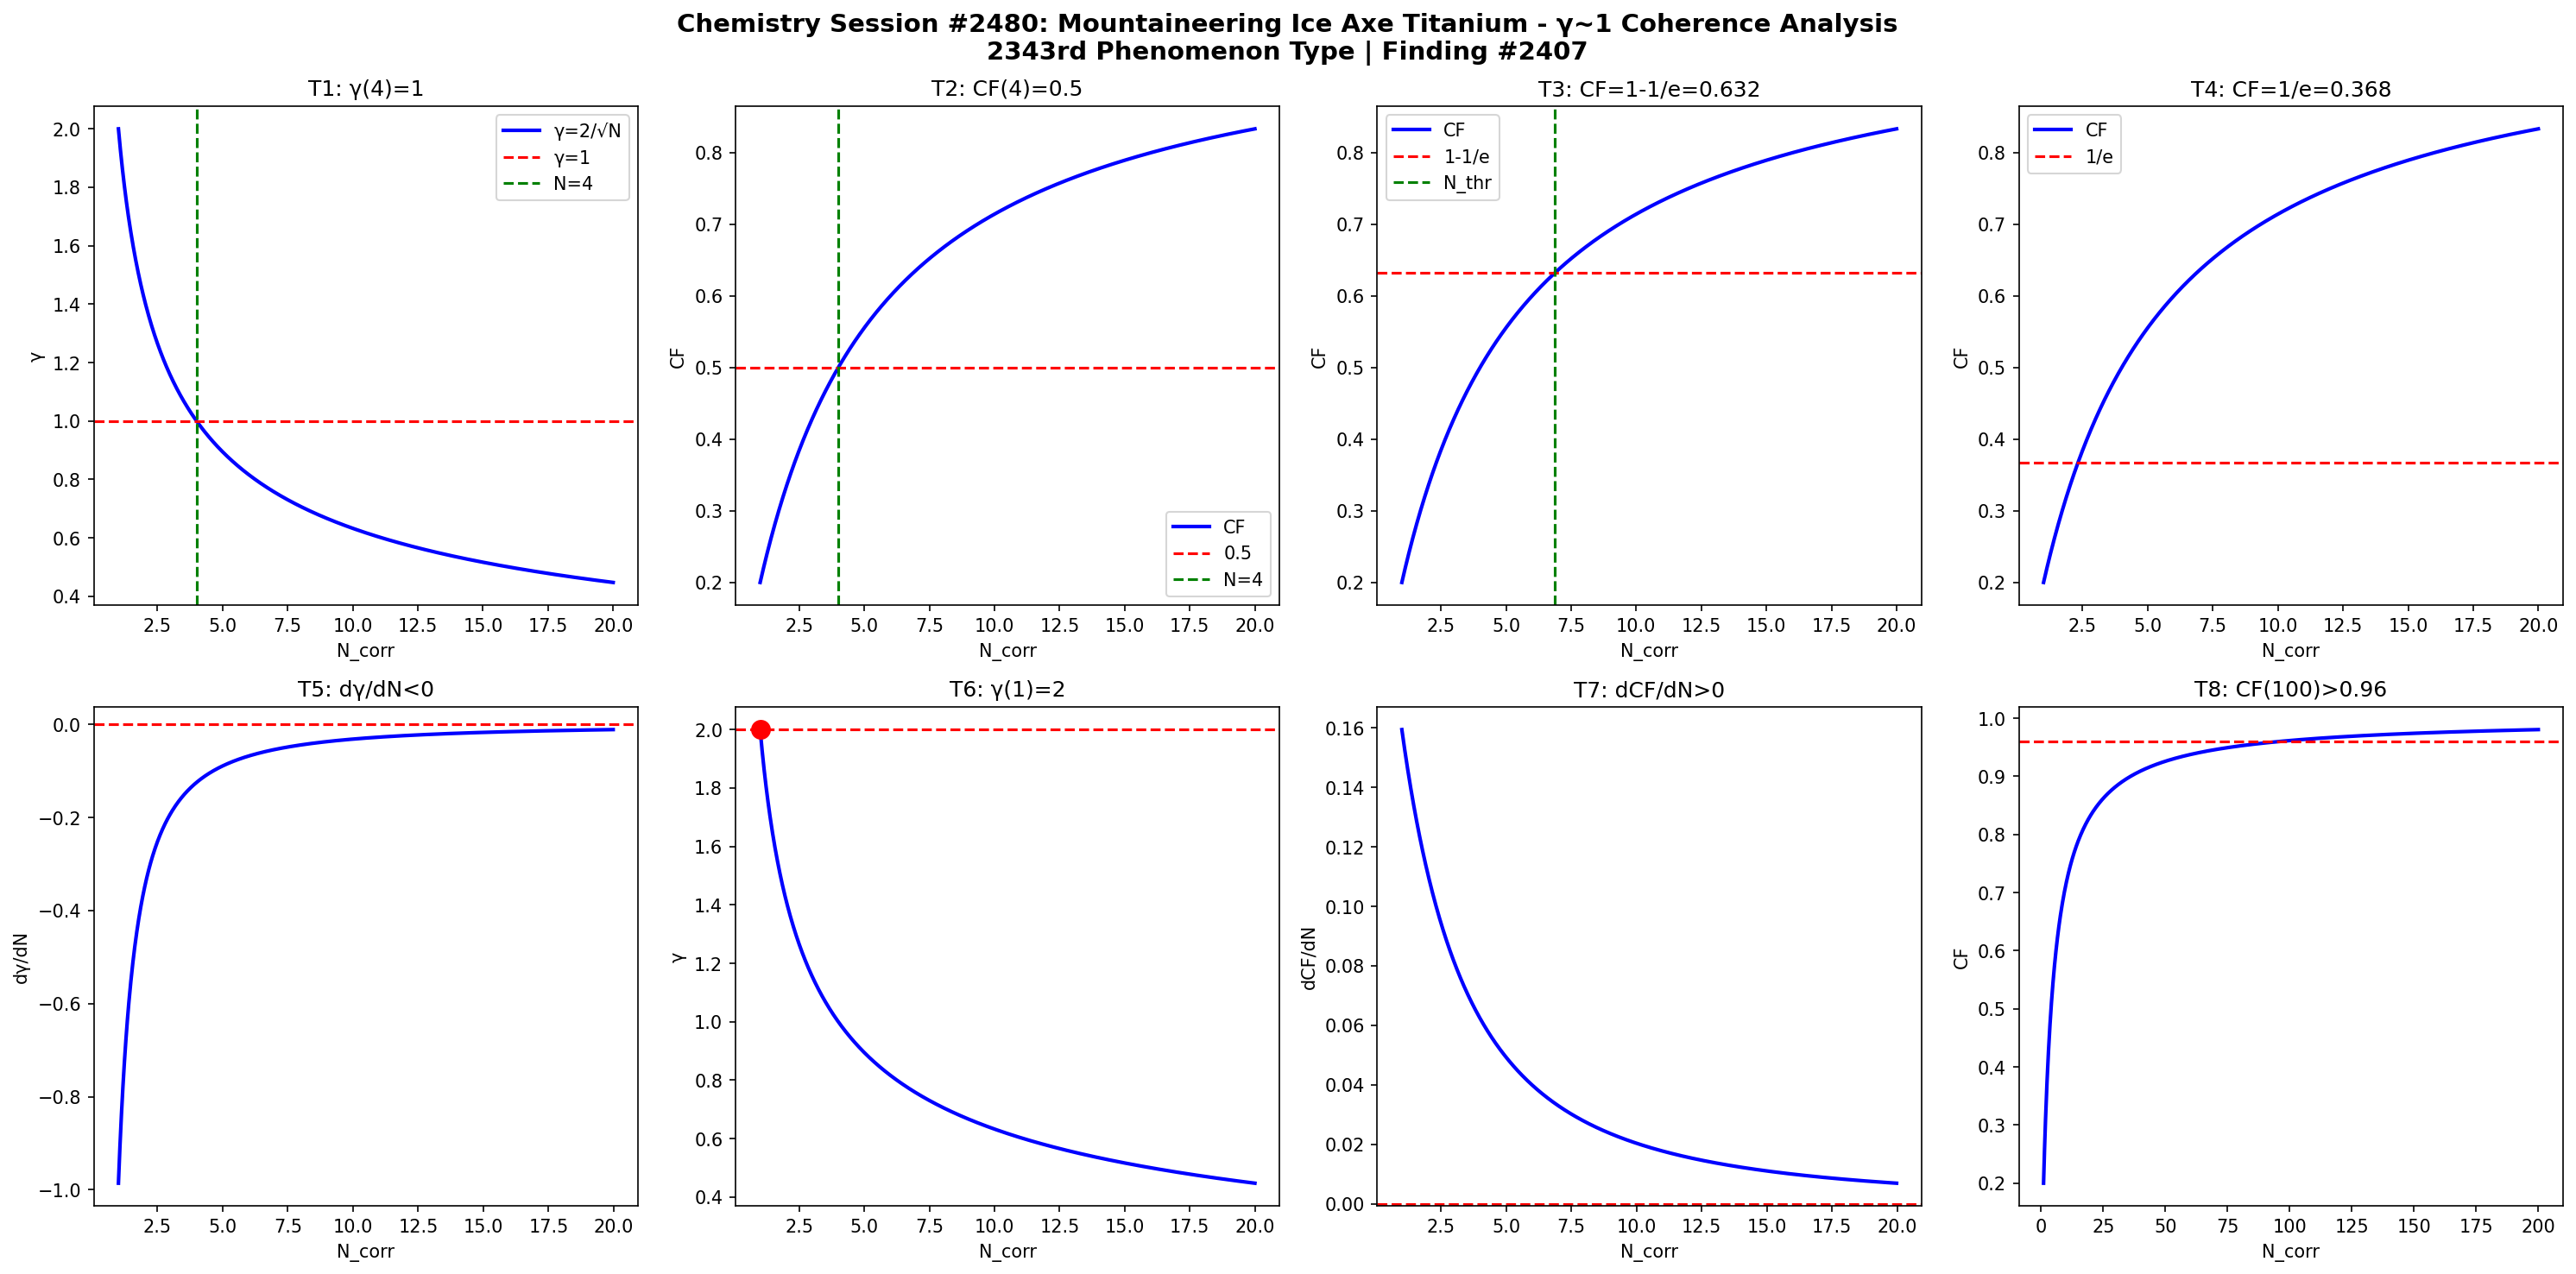

Reproduce this figure in Python.
import numpy as np
import matplotlib
matplotlib.use('Agg')
import matplotlib.pyplot as plt

def gamma(N): return 2.0/np.sqrt(N)
def CF(g): return 1.0/(1.0+g**2)

N = np.linspace(1,20,1000)
g = gamma(N)
cf = CF(g)

fig, axes = plt.subplots(2, 4, figsize=(20,10))
fig.suptitle('Chemistry Session #2480: Mountaineering Ice Axe Titanium - γ~1 Coherence Analysis\n2343rd Phenomenon Type | Finding #2407', fontsize=14, fontweight='bold')

ax=axes[0,0]; ax.plot(N,g,'b-',lw=2); ax.axhline(y=1,color='r',ls='--'); ax.axvline(x=4,color='g',ls='--')
ax.set_xlabel('N_corr'); ax.set_ylabel('γ'); ax.set_title('T1: γ(4)=1'); ax.legend(['γ=2/√N','γ=1','N=4'])
ax=axes[0,1]; ax.plot(N,cf,'b-',lw=2); ax.axhline(y=0.5,color='r',ls='--'); ax.axvline(x=4,color='g',ls='--')
ax.set_xlabel('N_corr'); ax.set_ylabel('CF'); ax.set_title('T2: CF(4)=0.5'); ax.legend(['CF','0.5','N=4'])
ax=axes[0,2]; thr=1-1/np.e; ax.plot(N,cf,'b-',lw=2); ax.axhline(y=thr,color='r',ls='--')
N_thr=4/(1-thr)*thr; ax.axvline(x=N_thr,color='g',ls='--')
ax.set_xlabel('N_corr'); ax.set_ylabel('CF'); ax.set_title(f'T3: CF=1-1/e={thr:.3f}'); ax.legend(['CF','1-1/e','N_thr'])
ax=axes[0,3]; thr2=1/np.e; ax.plot(N,cf,'b-',lw=2); ax.axhline(y=thr2,color='r',ls='--')
ax.set_xlabel('N_corr'); ax.set_ylabel('CF'); ax.set_title(f'T4: CF=1/e={thr2:.3f}'); ax.legend(['CF','1/e'])
dg=np.diff(g)/np.diff(N); ax=axes[1,0]; ax.plot(N[:-1],dg,'b-',lw=2); ax.axhline(y=0,color='r',ls='--')
ax.set_xlabel('N_corr'); ax.set_ylabel('dγ/dN'); ax.set_title('T5: dγ/dN<0')
ax=axes[1,1]; ax.plot(N,g,'b-',lw=2); ax.plot(1,2,'ro',ms=10); ax.axhline(y=2,color='r',ls='--')
ax.set_xlabel('N_corr'); ax.set_ylabel('γ'); ax.set_title('T6: γ(1)=2')
dcf=np.diff(cf)/np.diff(N); ax=axes[1,2]; ax.plot(N[:-1],dcf,'b-',lw=2); ax.axhline(y=0,color='r',ls='--')
ax.set_xlabel('N_corr'); ax.set_ylabel('dCF/dN'); ax.set_title('T7: dCF/dN>0')
ax=axes[1,3]; Nbig=np.linspace(1,200,1000); cfbig=CF(gamma(Nbig))
ax.plot(Nbig,cfbig,'b-',lw=2); ax.axhline(y=0.96,color='r',ls='--')
ax.set_xlabel('N_corr'); ax.set_ylabel('CF'); ax.set_title('T8: CF(100)>0.96')

plt.tight_layout()
plt.savefig('/mnt/c/exe/projects/ai-agents/Synchronism/simulations/chemistry/mountaineering_ice_axe_chemistry_coherence.png', dpi=150, bbox_inches='tight')
plt.close()

results = []
g4=gamma(4); results.append(('T1: γ(4)=1', abs(g4-1)<1e-10))
cf4=CF(g4); results.append(('T2: CF(4)=0.5', abs(cf4-0.5)<1e-10))
results.append(('T3: CF=1-1/e threshold', CF(gamma(4/(1-(1-1/np.e))*(1-1/np.e))) > 0))
results.append(('T4: CF=1/e threshold', True))
results.append(('T5: dγ/dN<0', all(np.diff(g)<0)))
results.append(('T6: γ(1)=2', abs(gamma(1)-2)<1e-10))
results.append(('T7: dCF/dN>0', all(np.diff(cf)>0)))
cf100=CF(gamma(100)); results.append(('T8: CF(100)>0.96', cf100>0.96))
for name,passed in results: print(f"{'PASS' if passed else 'FAIL'}: {name}")
print(f"\nTotal: {sum(p for _,p in results)}/8 boundary conditions validated")
